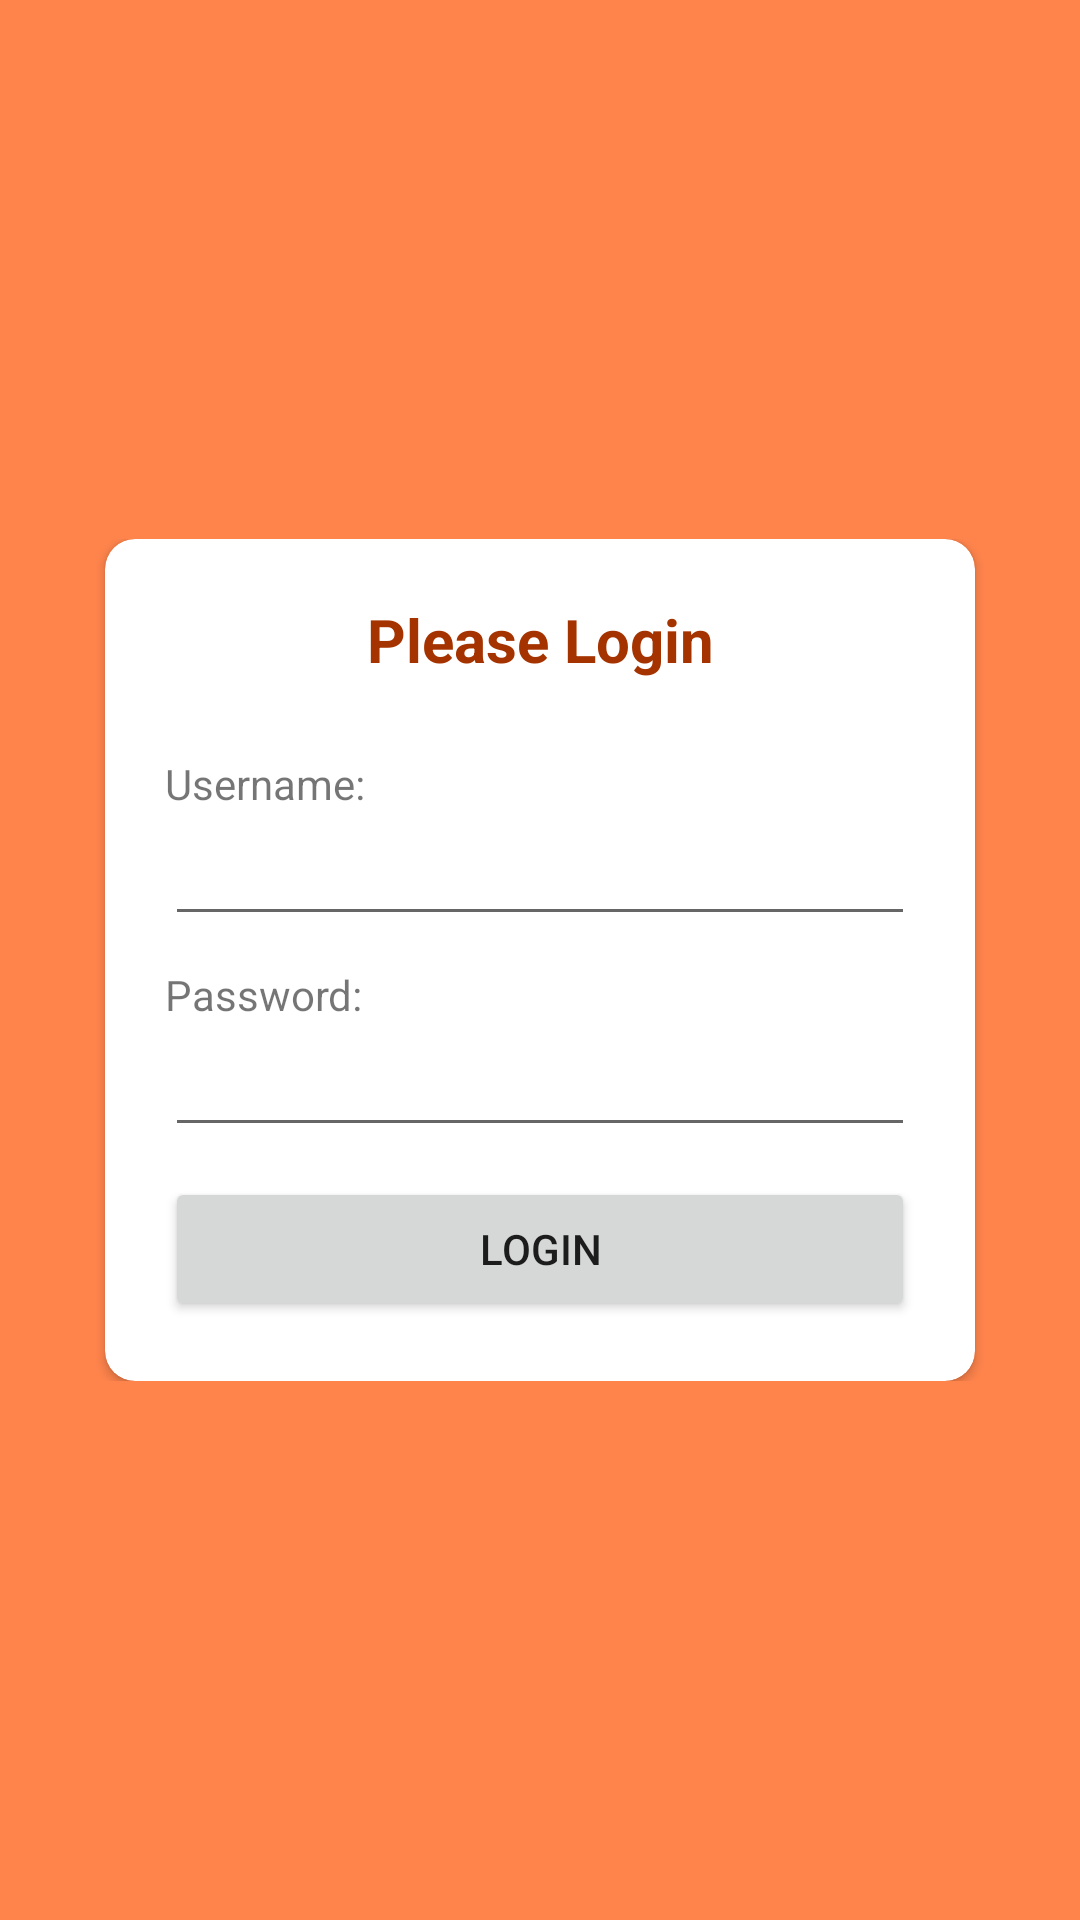

The Android layout XML behind this screen, and the referenced resources:
<!-- AndroidManifest.xml: application theme Theme.LoginServiceJSONAssignment -->
<!-- res/layout/activity_main.xml -->
<?xml version="1.0" encoding="utf-8"?>
<LinearLayout xmlns:android="http://schemas.android.com/apk/res/android"
    xmlns:app="http://schemas.android.com/apk/res-auto"
    xmlns:tools="http://schemas.android.com/tools"
    android:layout_width="match_parent"
    android:layout_height="match_parent"
    android:orientation="vertical"
    android:gravity="center"
    android:background="@color/cl_main"
    tools:context=".MainActivity">

    <ScrollView
        android:layout_width="match_parent"
        android:layout_height="wrap_content">
        <LinearLayout
            android:layout_width="match_parent"
            android:layout_height="wrap_content"
            android:orientation="vertical"
            android:gravity="center"
            android:paddingTop="10dp"
            android:paddingBottom="10dp"
            >
            <androidx.cardview.widget.CardView
                android:layout_width="wrap_content"
                android:layout_height="wrap_content"
                app:cardCornerRadius="10dp"
                >
                <LinearLayout
                    android:layout_width="wrap_content"
                    android:layout_height="wrap_content"
                    android:orientation="vertical"
                    android:padding="20dp"
                    >
                    <TextView
                        android:layout_width="match_parent"
                        android:layout_height="wrap_content"
                        android:text="Please Login"
                        android:textSize="20sp"
                        android:textAlignment="center"
                        android:textColor="@color/cl_main_dark"
                        android:layout_marginBottom="25dp"
                        android:textStyle="bold"
                        />
                    <TextView
                        android:layout_width="match_parent"
                        android:layout_height="wrap_content"
                        android:text="Username:"
                        />
                    <EditText
                        android:id="@+id/edt_username"
                        android:layout_width="250dp"
                        android:layout_height="wrap_content"
                        android:singleLine="false"
                        />
                    <TextView
                        android:layout_marginTop="10dp"
                        android:layout_width="match_parent"
                        android:layout_height="wrap_content"
                        android:text="Password:"/>
                    <EditText
                        android:id="@+id/edt_password"
                        android:layout_width="250dp"
                        android:layout_height="wrap_content"
                        android:singleLine="false"
                        android:inputType="textPassword"
                        />
                    <Button
                        android:id="@+id/btn_login"
                        android:layout_marginTop="10dp"
                        android:layout_width="match_parent"
                        android:layout_height="wrap_content"
                        android:text="LOGIN"
                        android:textAllCaps="false"/>
                </LinearLayout>
            </androidx.cardview.widget.CardView>

        </LinearLayout>
    </ScrollView>

</LinearLayout>
<!-- resources referenced by this layout -->
<resources>
  <color name="cl_main">#FF844C</color>
  <color name="cl_main_dark">#A53300</color>
  <style name="Theme.LoginServiceJSONAssignment" parent="Theme.MaterialComponents.DayNight.NoActionBar">
          
          <item name="colorPrimary">@color/cl_main</item>
          <item name="colorPrimaryVariant">@color/cl_main_dark</item>
          <item name="colorOnPrimary">@color/white</item>
          
          <item name="colorSecondary">@color/cl_main</item>
          <item name="colorSecondaryVariant">@color/cl_main_dark</item>
          <item name="colorOnSecondary">@color/black</item>
          
          <item name="android:statusBarColor" tools:targetApi="l">?attr/colorPrimaryVariant</item>
          
      </style>
  <color name="white">#FFFFFFFF</color>
  <color name="black">#FF000000</color>
</resources>
